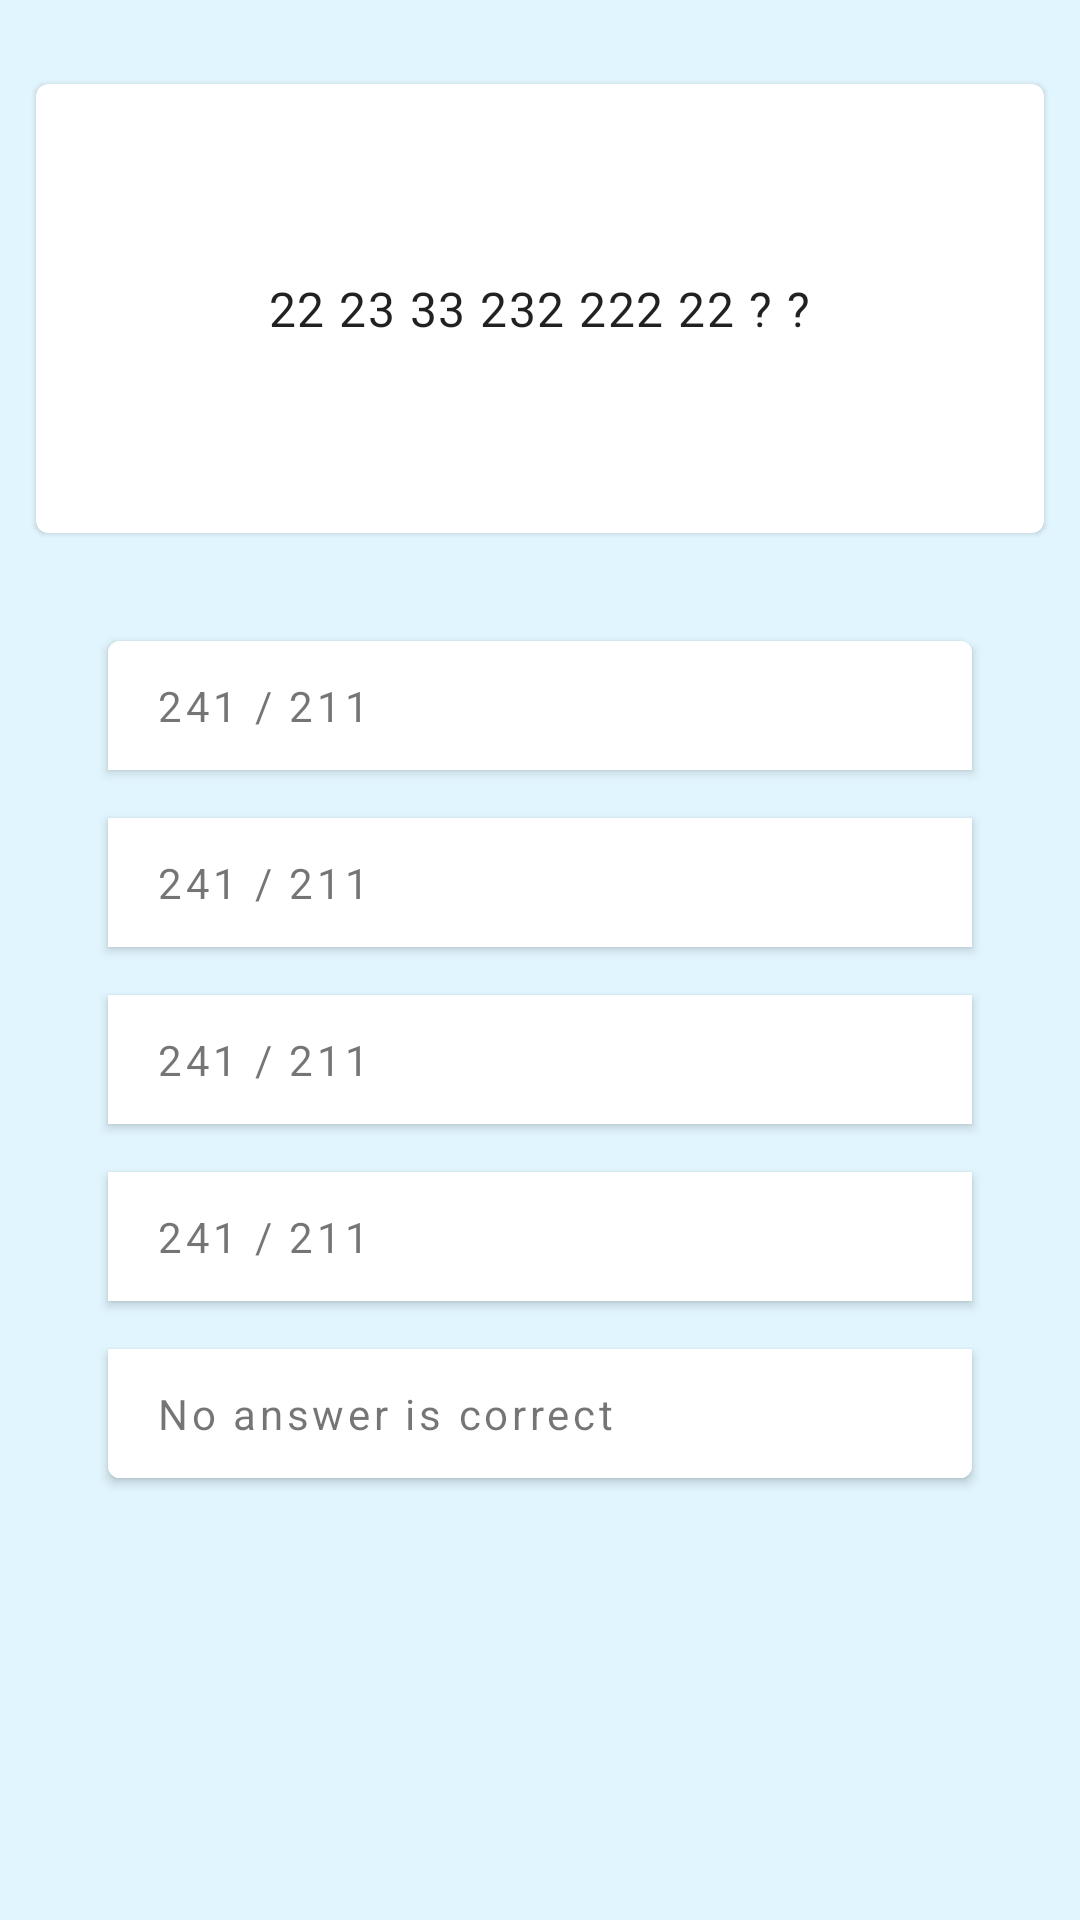

Here is an Android app screen rendered from its layout file. Give the layout XML and the strings, colors and styles it references.
<!-- AndroidManifest.xml: application theme Theme.MyApplication -->
<!-- res/layout/fragment_quiz_page.xml -->
<?xml version="1.0" encoding="utf-8"?>
<androidx.constraintlayout.widget.ConstraintLayout xmlns:android="http://schemas.android.com/apk/res/android"
    xmlns:tools="http://schemas.android.com/tools"
    android:layout_width="match_parent"
    android:layout_height="match_parent"
    tools:context=".activities.quiz.QuizPageFragment">

    <include
        android:id="@+id/quiz_page_include"
        layout="@layout/layout_quiz"/>
</androidx.constraintlayout.widget.ConstraintLayout>
<!-- res/layout/layout_quiz.xml (included above) -->
<?xml version="1.0" encoding="utf-8"?>
<LinearLayout xmlns:android="http://schemas.android.com/apk/res/android"
    android:layout_width="match_parent"
    android:layout_height="match_parent"
    xmlns:app="http://schemas.android.com/apk/res-auto"
    android:orientation="vertical">

    <Space
        android:layout_width="match_parent"
        android:layout_height="@dimen/space_medium" />

        <com.google.android.material.card.MaterialCardView
            android:id="@+id/mat_card_number_sequence"
            android:layout_width="match_parent"
            android:layout_height="wrap_content"
            android:layout_margin="@dimen/space_small">

            <TextView
                style="@style/TextAppearance.MaterialComponents.Body1"
                android:layout_width="wrap_content"
                android:layout_height="wrap_content"
                android:layout_gravity="center"
                android:paddingVertical="@dimen/space_xhuge"
                android:text="22 23 33 232 222 22 ? ?" />
        </com.google.android.material.card.MaterialCardView>

        <Space
            android:layout_width="match_parent"
            android:layout_height="@dimen/space_medium" />

        <com.google.android.material.button.MaterialButtonToggleGroup
            android:id="@+id/mat_btn_toggle_group_answers"
            android:layout_width="match_parent"
            android:layout_height="wrap_content"
            app:singleSelection="true"
            android:orientation="vertical">

            <com.google.android.material.button.MaterialButton
                android:id="@+id/first_answer_button"
                style="@style/MyMaterialButtonAnswer"
                android:layout_width="match_parent"
                android:paddingVertical="@dimen/space_small"
                android:layout_height="wrap_content"
                android:text="241 / 211" />

            <com.google.android.material.button.MaterialButton
                android:id="@+id/second_answer_button"
                style="@style/MyMaterialButtonAnswer"
                android:paddingVertical="@dimen/space_small"
                android:layout_width="match_parent"
                android:layout_height="wrap_content"
                android:text="241 / 211" />

            <com.google.android.material.button.MaterialButton
                android:id="@+id/third_answer_button"
                style="@style/MyMaterialButtonAnswer"
                android:layout_width="match_parent"
                android:layout_height="wrap_content"
                android:paddingVertical="@dimen/space_small"
                android:text="241 / 211" />

            <com.google.android.material.button.MaterialButton
                android:id="@+id/fourth_answer_button"
                style="@style/MyMaterialButtonAnswer"
                android:layout_width="match_parent"
                android:paddingVertical="@dimen/space_small"
                android:layout_height="wrap_content"
                android:text="241 / 211"/>

            <com.google.android.material.button.MaterialButton
                android:id="@+id/no_answer_button"
                style="@style/MyMaterialButtonAnswer"
                android:layout_width="match_parent"
                android:layout_height="wrap_content"
                android:paddingVertical="@dimen/space_small"
                android:text="No answer is correct"
                android:textAllCaps="false" />

        </com.google.android.material.button.MaterialButtonToggleGroup>
    </LinearLayout>
<!-- resources referenced by this layout -->
<resources>
  <dimen name="space_medium">16dp</dimen>
  <dimen name="space_small">12dp</dimen>
  <dimen name="space_xhuge">64dp</dimen>
  <style name="MyMaterialButtonAnswer" parent="TextAppearance.AppCompat.Small">
          <item name="rippleColor">@color/material_button_ripple_color_selector</item>
          <item name="android:textColor">@color/material_button_text_color_selector</item>
          <item name="android:backgroundTint">@color/material_button_bg_tint_selector</item>
          <item name="android:checkable">true</item>
          <item name="android:insetTop">@dimen/space_xxsmall</item>
          <item name="android:insetBottom">@dimen/space_xxsmall</item>
          <item name="android:insetRight">@dimen/space_xxlarge</item>
          <item name="android:insetLeft">@dimen/space_xxlarge</item>
          <item name="android:gravity">center|start</item>
      </style>
  <style name="Theme.MyApplication" parent="Theme.MaterialComponents.DayNight.NoActionBar">
          
          <item name="colorPrimary">@color/light_blue_600</item>
          <item name="colorPrimaryVariant">@color/light_blue_600_light</item>
          <item name="colorPrimaryDark">@color/light_blue_600_dark</item>
          <item name="colorOnPrimary">@color/white</item>
          
          <item name="colorSecondary">@color/amber_300</item>
          <item name="colorSecondaryVariant">@color/amber_300_dark</item>
          <item name="colorOnSecondary">@color/black</item>
          
          <item name="android:statusBarColor">?attr/colorPrimary</item>
          
          <item name="android:windowBackground">@color/light_blue_050</item>
          <item name="cardBackgroundColor">@color/white</item>
          <item name="dividerColor">@color/divider_dark</item>
      </style>
  <dimen name="space_xxsmall">8dp</dimen>
  <dimen name="space_xxlarge">36dp</dimen>
  <color name="light_blue_600">#039be5</color>
  <color name="light_blue_600_light">#63ccff</color>
  <color name="light_blue_600_dark">#006db3</color>
  <color name="white">#FFFFFFFF</color>
  <color name="amber_300">#ffd54f</color>
  <color name="amber_300_dark">#c8a415</color>
  <color name="black">#FF000000</color>
  <color name="light_blue_050">#e1f5fe</color>
  <color name="divider_dark">#1F000000</color>
</resources>
